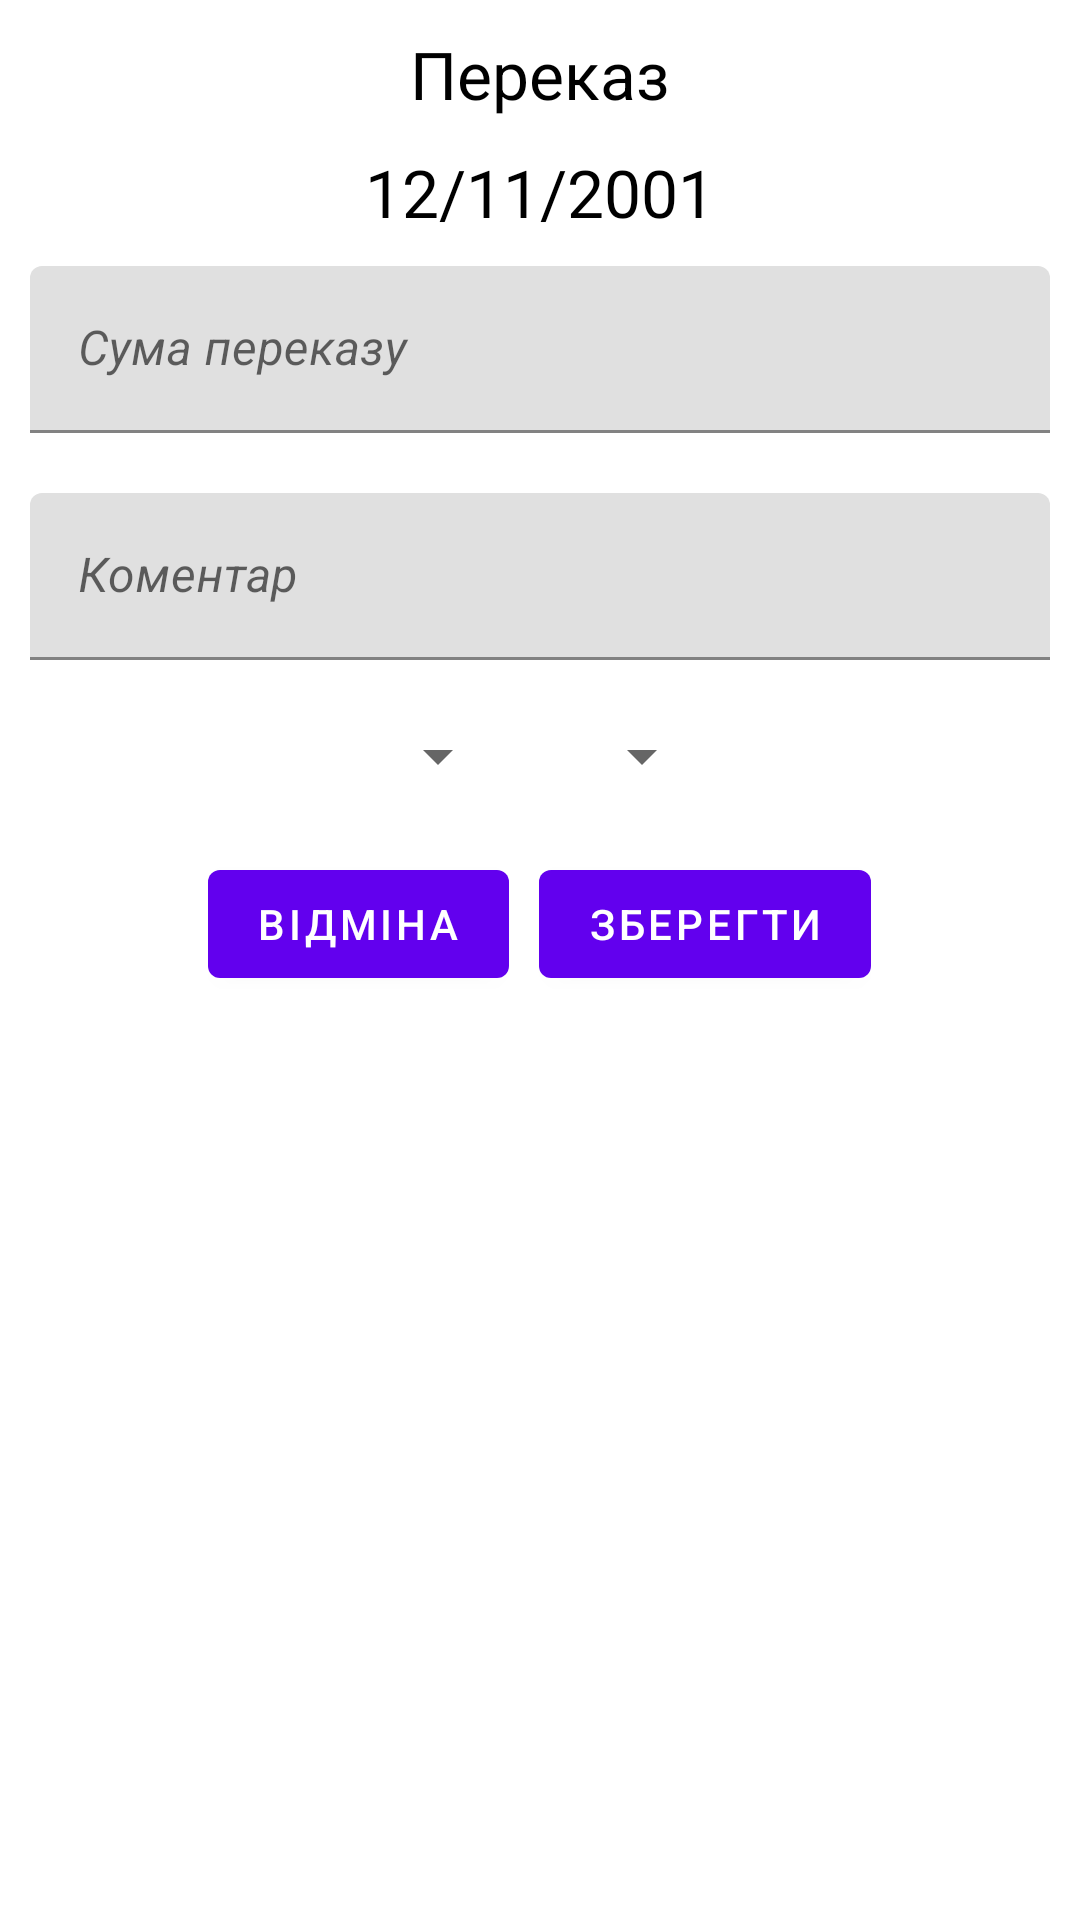

The Android layout XML behind this screen, and the referenced resources:
<!-- AndroidManifest.xml: application theme Theme.CashTracker -->
<!-- res/layout/dialog_transfer_between_accounts.xml -->
<?xml version="1.0" encoding="utf-8"?>
<LinearLayout
    xmlns:android="http://schemas.android.com/apk/res/android"
    xmlns:tools="http://schemas.android.com/tools"
    android:layout_width="match_parent"
    android:layout_height="wrap_content"
    android:orientation="vertical"
    tools:context=".ui.screens.account.dialogs.transfer.TransferBetweenAccountsDialog">

    <TextView
        android:id="@+id/tvHeader"
        android:layout_width="wrap_content"
        android:layout_height="wrap_content"
        android:layout_marginTop="10dp"
        android:text="@string/money_transfer"
        android:textColor="@color/black"
        android:textSize="22sp"
        android:gravity="center"
        android:layout_gravity="center"/>

    <TextView
        android:id="@+id/tvSelectDate"
        android:layout_width="wrap_content"
        android:layout_height="wrap_content"
        android:layout_marginTop="10dp"
        android:text="@string/date_value"
        android:textColor="@color/black"
        android:textSize="22sp"
        android:gravity="center"
        android:layout_gravity="center"/>

    <com.google.android.material.textfield.TextInputLayout
        android:id="@+id/tilSumOfTransfer"
        android:layout_width="match_parent"
        android:layout_height="wrap_content"
        android:layout_margin="10dp">

        <com.google.android.material.textfield.TextInputEditText
            android:id="@+id/tietSumOfTransfer"
            android:layout_width="match_parent"
            android:layout_height="wrap_content"
            android:hint="@string/sum_of_transfer"
            android:inputType="text"
            android:textAlignment="center"
            android:textColor="@color/white"
            android:textStyle="italic" />
    </com.google.android.material.textfield.TextInputLayout>

    <com.google.android.material.textfield.TextInputLayout
        android:id="@+id/tilComment"
        android:layout_width="match_parent"
        android:layout_height="wrap_content"
        android:layout_margin="10dp">

        <com.google.android.material.textfield.TextInputEditText
            android:id="@+id/tietComment"
            android:layout_width="match_parent"
            android:layout_height="wrap_content"
            android:hint="@string/comment"
            android:inputType="text"
            android:textAlignment="center"
            android:textColor="@color/white"
            android:textStyle="italic" />
    </com.google.android.material.textfield.TextInputLayout>

    <LinearLayout
        android:layout_width="wrap_content"
        android:layout_height="wrap_content"
        android:orientation="horizontal"
        android:layout_margin="10dp"
        android:layout_gravity="center">

        <Spinner
            android:id="@+id/spinnerFromAccount"
            android:layout_width="wrap_content"
            android:layout_height="wrap_content" />

        <ImageView
            android:layout_width="wrap_content"
            android:layout_height="wrap_content"
            android:layout_marginEnd="10dp"
            android:layout_marginStart="10dp"
            android:rotationY="180"
            android:src="@drawable/arrow_back" />

        <Spinner
            android:id="@+id/spinnerToAccount"
            android:layout_width="wrap_content"
            android:layout_height="wrap_content" />
    </LinearLayout>

    <LinearLayout
        android:layout_width="wrap_content"
        android:layout_height="wrap_content"
        android:orientation="horizontal"
        android:layout_marginTop="10dp"
        android:layout_gravity="center">

        <com.google.android.material.button.MaterialButton
            android:id="@+id/btnCancel"
            android:layout_width="wrap_content"
            android:layout_height="wrap_content"
            android:layout_marginEnd="5dp"
            android:text="@string/cancel" />

        <com.google.android.material.button.MaterialButton
            android:id="@+id/btnSave"
            android:layout_width="wrap_content"
            android:layout_height="wrap_content"
            android:layout_marginStart="5dp"
            android:text="@string/save" />
    </LinearLayout>
</LinearLayout>
<!-- resources referenced by this layout -->
<resources>
  <color name="black">#FF000000</color>
  <color name="white">#FFFFFFFF</color>
  <string name="cancel">Відміна</string>
  <string name="comment">Коментар</string>
  <string name="date_value">12/11/2001</string>
  <string name="money_transfer">Переказ</string>
  <string name="save">Зберегти</string>
  <string name="sum_of_transfer">Сума переказу</string>
  <style name="Theme.CashTracker" parent="Theme.MaterialComponents.DayNight.DarkActionBar">
          
          <item name="colorPrimary">@color/purple_500</item>
          <item name="colorPrimaryVariant">@color/purple_700</item>
          <item name="colorOnPrimary">@color/white</item>
          
          <item name="colorSecondary">@color/teal_200</item>
          <item name="colorSecondaryVariant">@color/teal_700</item>
          <item name="colorOnSecondary">@color/black</item>
          
          <item name="android:statusBarColor">?attr/colorPrimaryVariant</item>
          
      </style>
  <color name="purple_500">#FF6200EE</color>
  <color name="purple_700">#FF3700B3</color>
  <color name="teal_200">#FF03DAC5</color>
  <color name="teal_700">#FF018786</color>
</resources>
